5-way image classification set "splits" from GitHub (Prajna-Gaonkar/Botanic-Cure); label vocabulary: aloe vera, curry, curry leaves, hibiscus, neem.

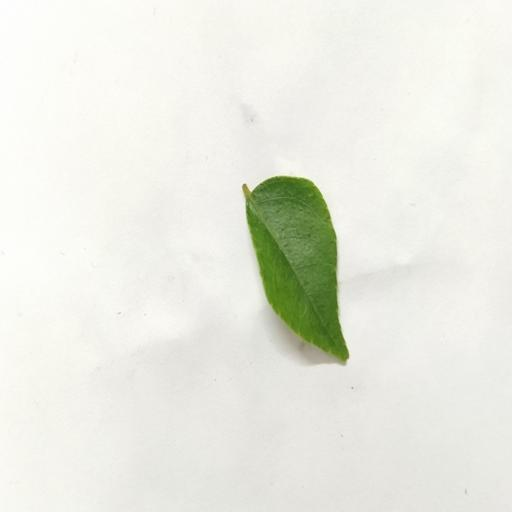
Label: curry

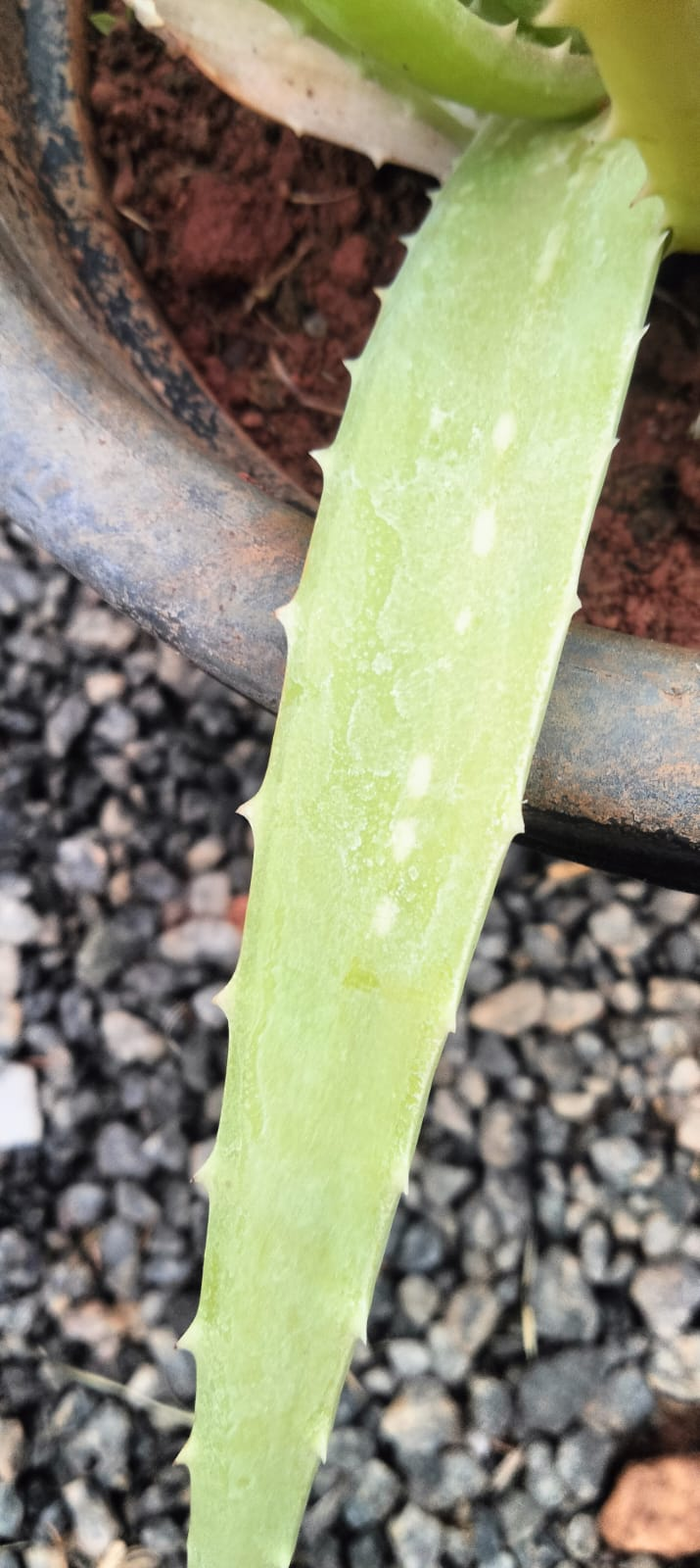
Label: aloe vera

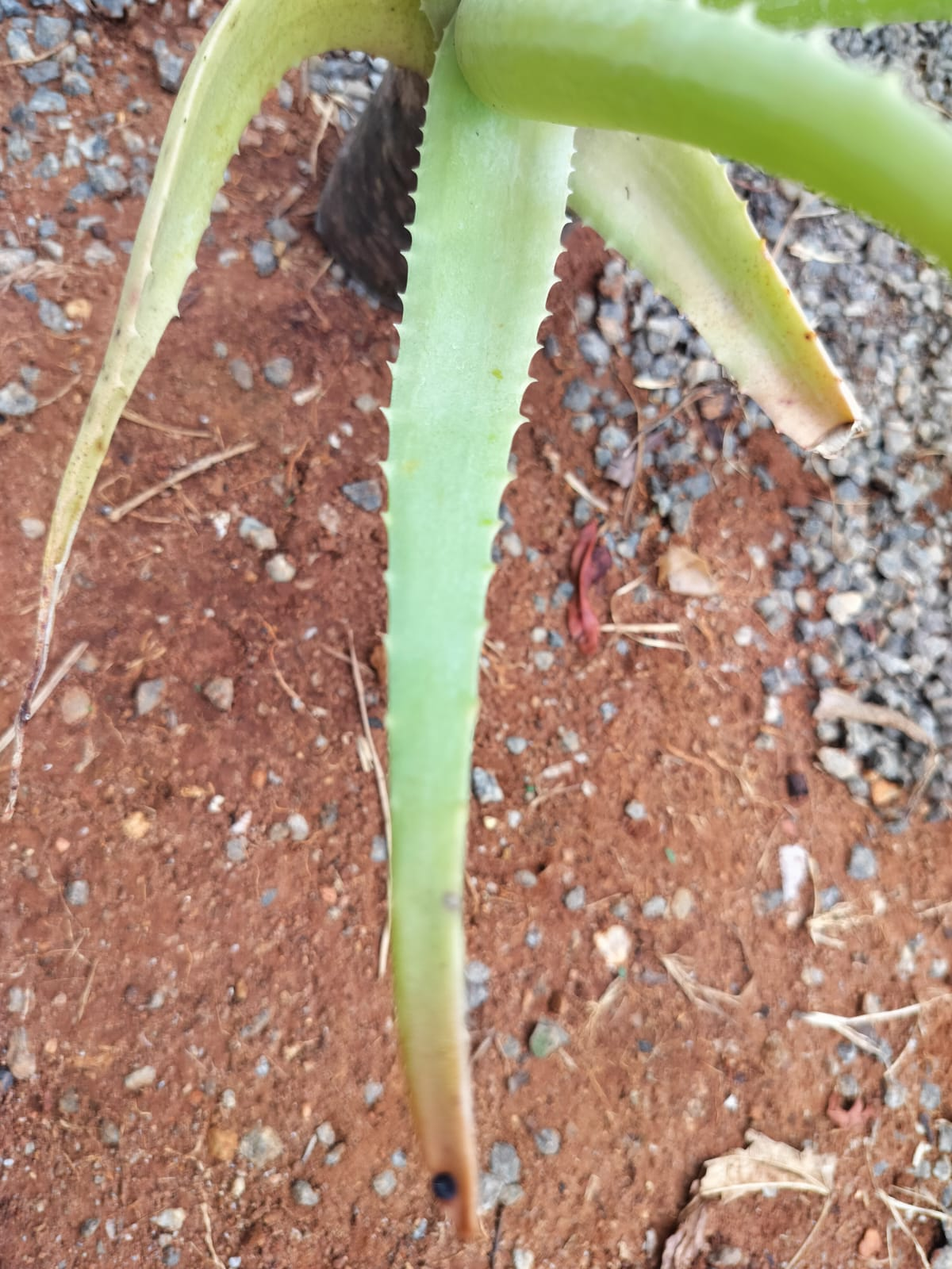
Label: aloe vera

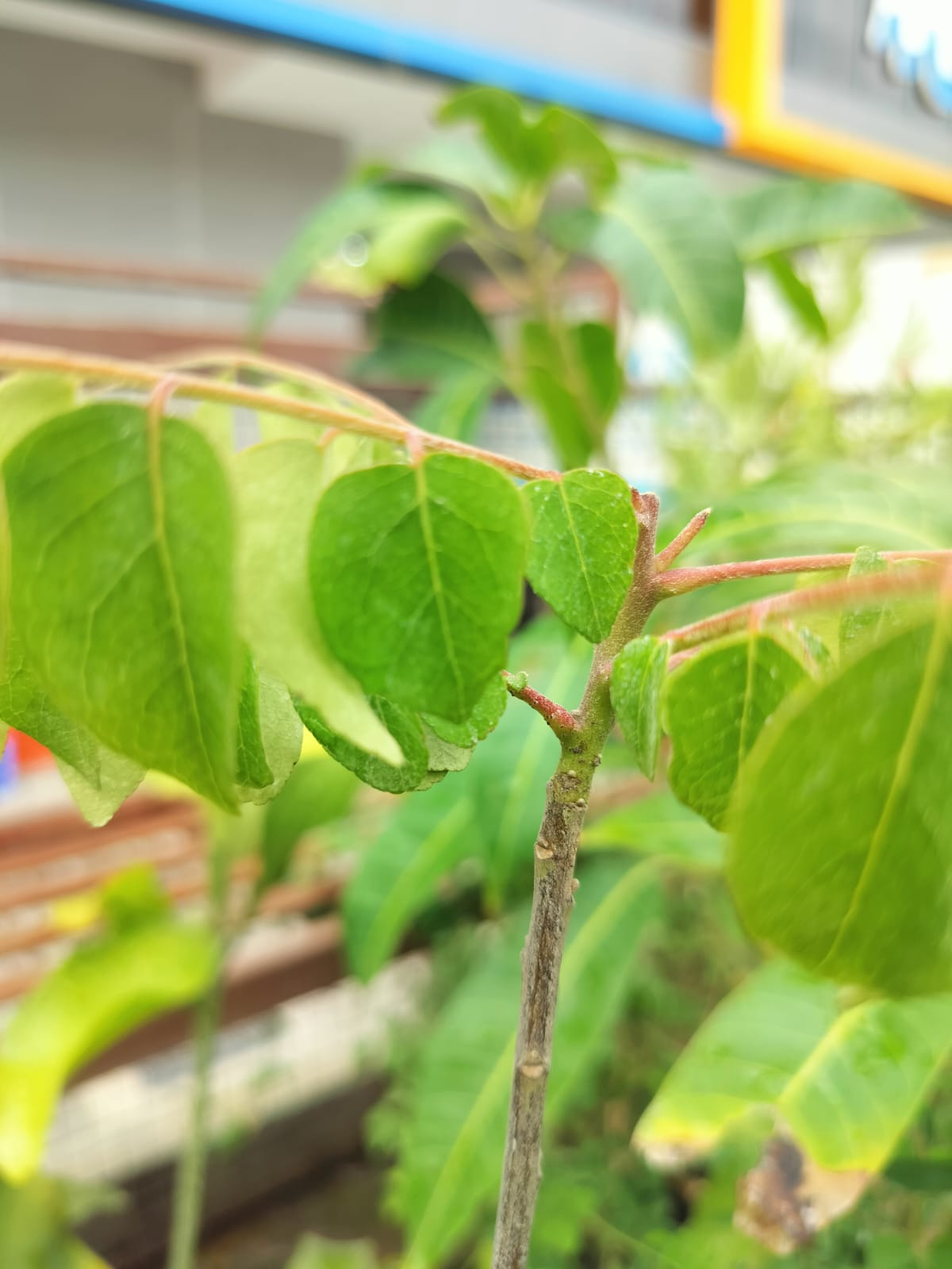
Label: curry leaves

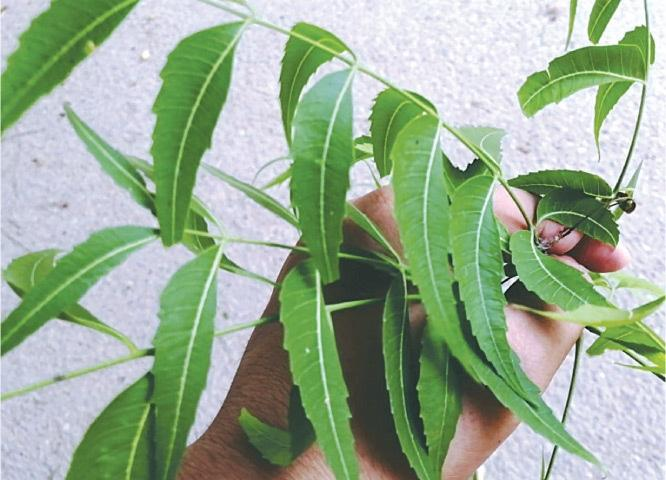
Label: neem

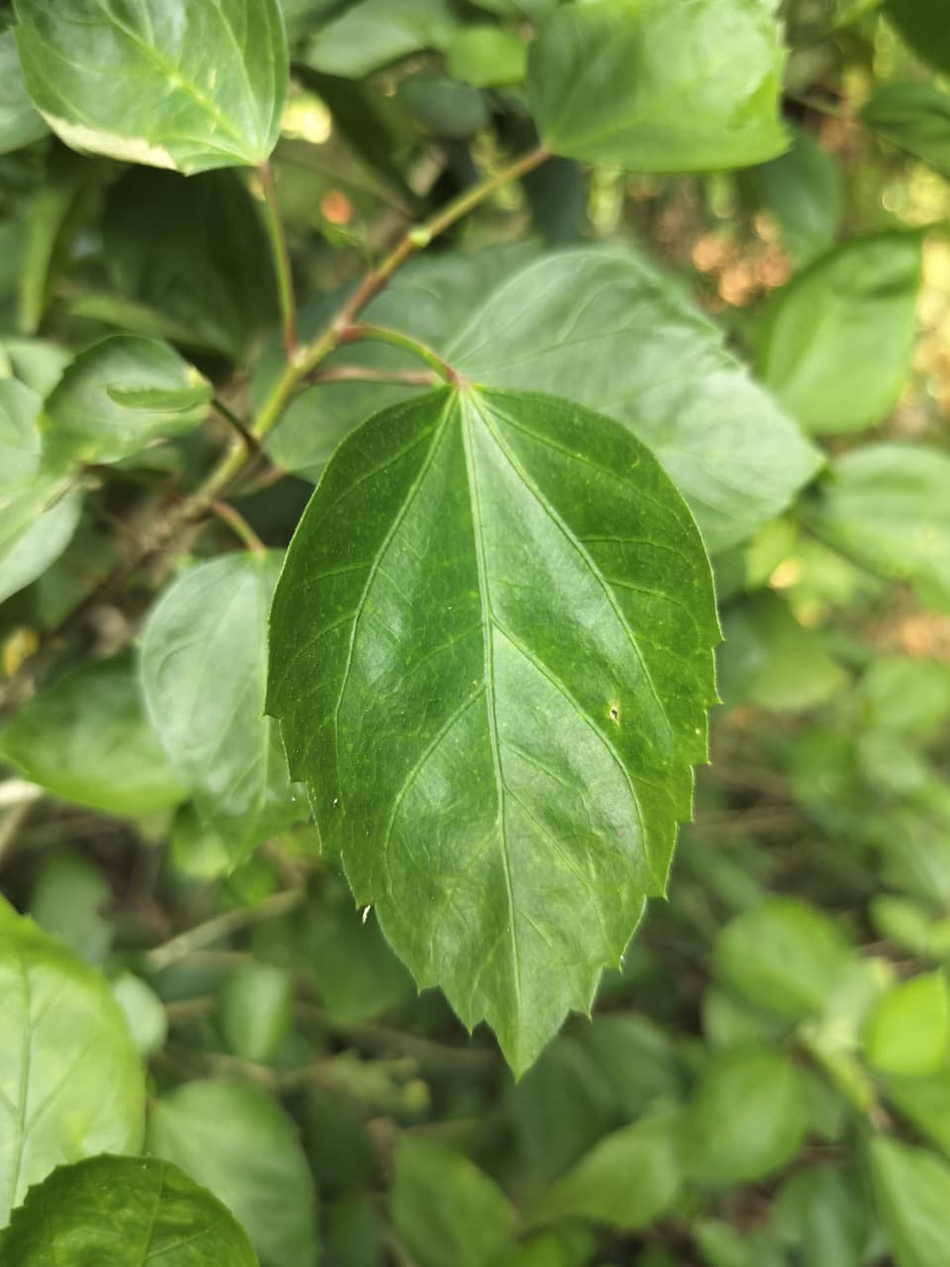
Label: hibiscus
